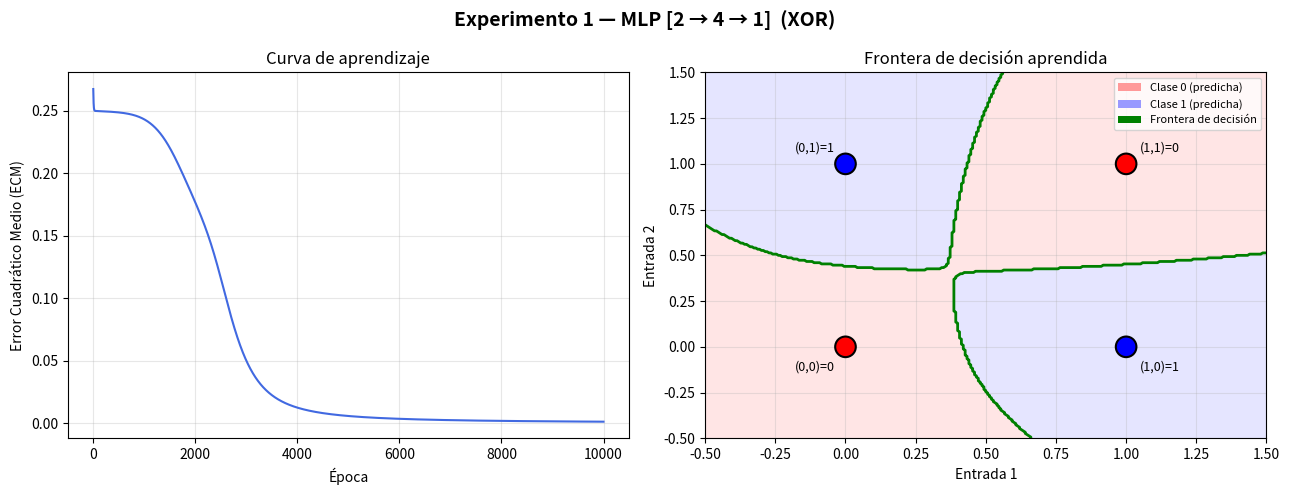
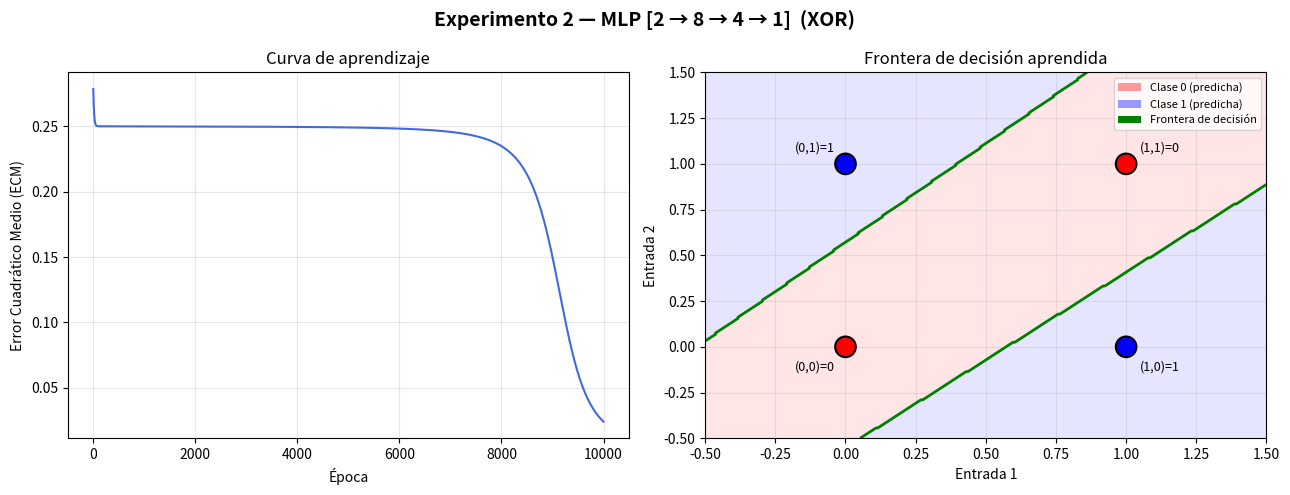

Recreate these plots in Python, in order.
# =============================================================================
# RED NEURONAL MULTICAPA (MLP) CON BACKPROPAGATION
# Implementación desde cero — solo NumPy y Matplotlib
# =============================================================================
#
# ¿Por qué necesitamos esto?
#   El Perceptrón Simple NO puede resolver el problema XOR porque
#   no es linealmente separable (no se puede separar con una sola línea).
#   Una red con capas ocultas SÍ puede aprenderlo.
#
# =============================================================================

import numpy as np
import matplotlib.pyplot as plt
from matplotlib.patches import Patch


# =============================================================================
# CLASE RED NEURONAL (MLP)
# =============================================================================

class RedNeuronal:
    """
    Red Neuronal Multicapa (MLP) con Backpropagation.

    La arquitectura se define con una lista de capas.
    Ejemplo:  capas = [2, 4, 1]
              └── 2 entradas → 4 neuronas ocultas → 1 salida

    Ejemplo:  capas = [2, 8, 4, 1]
              └── 2 entradas → capa oculta 8 → capa oculta 4 → 1 salida
    """

    def __init__(self, capas, tasa_aprendizaje=0.5, epocas=10000):
        """
        capas              → lista con neuronas por capa, ej: [2, 4, 1]
        tasa_aprendizaje   → qué tan rápido ajusta los pesos (0 a 1)
        epocas             → cuántas veces recorre todos los datos
        """
        self.capas = capas
        self.lr = tasa_aprendizaje
        self.epocas = epocas
        self.perdidas = []  # guardaremos el error de cada época para graficar

        # ---------------------------------------------------------------
        # Inicializar pesos y sesgos de forma aleatoria (pequeños valores)
        # ---------------------------------------------------------------
        # Para cada par de capas consecutivas creamos una matriz de pesos.
        # Dimensión: (neuronas_capa_siguiente × neuronas_capa_anterior)
        self.pesos = []
        self.sesgos = []

        for i in range(len(capas) - 1):
            w = np.random.randn(capas[i + 1], capas[i]) * 0.5  # pesos pequeños
            b = np.zeros((capas[i + 1], 1))                     # sesgos en 0
            self.pesos.append(w)
            self.sesgos.append(b)

    # -----------------------------------------------------------------------
    # FUNCIONES DE ACTIVACIÓN
    # -----------------------------------------------------------------------

    def _sigmoid(self, z):
        """
        Función sigmoid: aplana cualquier número a un rango de 0 a 1.

            sigmoid(z) = 1 / (1 + e^(-z))

        - Número muy grande  →  cerca de 1
        - Número muy pequeño →  cerca de 0
        - z = 0              →  exactamente 0.5

        Esto le da "suavidad" a las decisiones de la red, lo que permite
        calcular cómo cambiar los pesos (derivada).
        """
        return 1.0 / (1.0 + np.exp(-np.clip(z, -500, 500)))

    def _sigmoid_derivada(self, a):
        """
        Derivada de sigmoid. Se necesita en Backpropagation.

        Si ya calculamos a = sigmoid(z), entonces:
            sigmoid'(z) = a × (1 - a)

        Esta derivada dice: "¿cuánto cambia la salida si cambio el peso?"
        Es el motor matemático detrás del aprendizaje.
        """
        return a * (1 - a)

    # -----------------------------------------------------------------------
    # PASO HACIA ADELANTE (Forward Pass)
    # -----------------------------------------------------------------------

    def forward(self, X):
        """
        Recorre la red de izquierda a derecha calculando la salida en
        cada neurona de cada capa.

        En cada capa:
            z = pesos × entrada_anterior + sesgo
            a = sigmoid(z)   ← salida de esa capa

        Guardamos TODAS las activaciones porque las necesitamos
        en el paso hacia atrás (backward).

        Retorna: lista de activaciones [entrada, capa1, capa2, ..., salida]
        """
        activaciones = [X]  # la primera activación es la entrada misma

        for w, b in zip(self.pesos, self.sesgos):
            z = np.dot(w, activaciones[-1]) + b   # multiplicación matricial
            a = self._sigmoid(z)                  # activar
            activaciones.append(a)

        return activaciones  # lista con la activación de cada capa

    # -----------------------------------------------------------------------
    # PASO HACIA ATRÁS (Backpropagation)
    # -----------------------------------------------------------------------

    def backward(self, activaciones, y):
        """
        Calcula cuánto contribuyó CADA PESO al error,
        y los ajusta para que el error baje.

        Idea intuitiva:
            Si la red se equivocó, ¿quién tuvo la culpa?
            Backprop reparte la culpa desde la salida hacia las primeras capas,
            usando la regla de la cadena (derivadas en cadena).

        Pasos:
        1. Calcular el error en la capa de salida → delta
        2. Retroceder capa por capa transmitiendo ese delta
        3. Actualizar pesos y sesgos con el gradiente calculado
        """
        m = y.shape[1]  # número de muestras (para promediar el gradiente)

        # ── Paso 1: Error en la capa de salida ──────────────────────────
        #   delta = (predicción - real) × sigmoid'(predicción)
        delta = (activaciones[-1] - y) * self._sigmoid_derivada(activaciones[-1])

        # ── Paso 2: Recorrer capas DE ATRÁS HACIA ADELANTE ──────────────
        for i in reversed(range(len(self.pesos))):

            # Gradiente de los pesos = delta × activación de la capa anterior
            grad_pesos = np.dot(delta, activaciones[i].T) / m
            grad_sesgo = np.sum(delta, axis=1, keepdims=True) / m

            # Propagar el error hacia la capa anterior
            # (solo si no es la primera capa — la de entrada no tiene pesos)
            if i > 0:
                delta = np.dot(self.pesos[i].T, delta) * self._sigmoid_derivada(activaciones[i])

            # ── Paso 3: Actualizar pesos y sesgos ───────────────────────
            # Restamos el gradiente (descenso de gradiente):
            # Si el gradiente es positivo → el peso estaba muy alto → bajar
            # Si el gradiente es negativo → el peso estaba muy bajo → subir
            self.pesos[i] -= self.lr * grad_pesos
            self.sesgos[i] -= self.lr * grad_sesgo

    # -----------------------------------------------------------------------
    # ENTRENAMIENTO
    # -----------------------------------------------------------------------

    def entrenar(self, X, y):
        """
        Repite Forward + Backward durante `epocas` veces.

        Cada época:
            1. Forward  → predecir
            2. Calcular pérdida (qué tan equivocado está)
            3. Backward → ajustar pesos
        """
        # Trasponemos para que cada COLUMNA sea una muestra
        # (notación matricial estándar para redes neuronales)
        Xt = X.T  # forma: (características × muestras)
        yt = y.T  # forma: (salidas × muestras)

        for epoca in range(self.epocas):

            # ── Forward ─────────────────────────────────────────────────
            activaciones = self.forward(Xt)
            salida = activaciones[-1]

            # ── Pérdida: Error Cuadrático Medio (ECM) ───────────────────
            # ECM = promedio de (predicción - real)²
            # Mientras más bajo, mejor aprende la red.
            perdida = np.mean((salida - yt) ** 2)
            self.perdidas.append(perdida)

            # ── Backward ────────────────────────────────────────────────
            self.backward(activaciones, yt)

            # Mostrar progreso cada 1000 épocas
            if (epoca + 1) % 1000 == 0 or epoca == 0:
                print(f"  Época {epoca + 1:5d} | Pérdida: {perdida:.6f}")

    def predecir(self, X):
        """
        Realiza predicciones con los pesos ya entrenados.
        Redondea la salida sigmoid a 0 o 1 (umbral en 0.5).
        """
        activaciones = self.forward(X.T)
        salida = activaciones[-1]
        return (salida >= 0.5).astype(int).flatten()


# =============================================================================
# DATASET: Problema XOR
# =============================================================================
#
# XOR (OR exclusivo): da 1 solo cuando las entradas son DIFERENTES.
#
#   0 XOR 0 = 0   (iguales    → 0)
#   0 XOR 1 = 1   (diferentes → 1)
#   1 XOR 0 = 1   (diferentes → 1)
#   1 XOR 1 = 0   (iguales    → 0)
#
# ¿Por qué el Perceptrón simple no puede resolverlo?
# Porque NO existe una línea recta que separe los 0s de los 1s.
# Si dibujas los 4 puntos, los 1s están en diagonal y los 0s en la otra.
#
#   (0,1)=1   (1,1)=0
#       ×         ·
#       ·         ×
#   (0,0)=0   (1,0)=1
#
# La red necesita una capa oculta para crear una "curva" de separación.

def dataset_XOR():
    X = np.array([
        [0, 0],
        [0, 1],
        [1, 0],
        [1, 1]
    ])
    y = np.array([[0], [1], [1], [0]])  # columna: una salida por muestra
    return X, y


# =============================================================================
# GRAFICACIÓN
# =============================================================================

def graficar(red, X, y, titulo):
    """
    Muestra 2 gráficos:
      Izquierdo → curva de pérdida (cómo bajó el error con las épocas)
      Derecho   → frontera de decisión (qué zonas del plano clasifica como 0 o 1)
    """
    fig, axes = plt.subplots(1, 2, figsize=(13, 5))
    fig.suptitle(titulo, fontsize=14, fontweight='bold')

    # ── Gráfico 1: Curva de pérdida ─────────────────────────────────────────
    ax1 = axes[0]
    ax1.plot(red.perdidas, color='royalblue', linewidth=1.5)
    ax1.set_title('Curva de aprendizaje')
    ax1.set_xlabel('Época')
    ax1.set_ylabel('Error Cuadrático Medio (ECM)')
    ax1.grid(True, alpha=0.3)

    # ── Gráfico 2: Frontera de decisión ─────────────────────────────────────
    ax2 = axes[1]

    # Crear una malla densa de puntos para ver qué predice la red en cada zona
    x0 = np.linspace(-0.5, 1.5, 300)
    x1 = np.linspace(-0.5, 1.5, 300)
    xx0, xx1 = np.meshgrid(x0, x1)
    malla = np.c_[xx0.ravel(), xx1.ravel()]
    predicciones_malla = red.predecir(malla).reshape(xx0.shape)

    # Colorear zonas (rojo=clase0, azul=clase1) y línea frontera en verde
    ax2.contourf(xx0, xx1, predicciones_malla, alpha=0.25,
                 levels=[-0.5, 0.5, 1.5], colors=['#ff9999', '#9999ff'])
    ax2.contour(xx0, xx1, predicciones_malla, levels=[0.5],
                colors='green', linewidths=2)

    # Dibujar los 4 puntos XOR
    colores = ['red' if v == 0 else 'blue' for v in y.flatten()]
    ax2.scatter(X[:, 0], X[:, 1], c=colores, s=220, zorder=5,
                edgecolors='black', linewidths=1.5)

    # Anotar cada punto con su valor XOR
    notas = ['(0,0)=0', '(0,1)=1', '(1,0)=1', '(1,1)=0']
    desp   = [(-0.18, -0.13), (-0.18, 0.07), (0.05, -0.13), (0.05, 0.07)]
    for punto, texto, d in zip(X, notas, desp):
        ax2.annotate(texto, xy=punto,
                     xytext=(punto[0] + d[0], punto[1] + d[1]), fontsize=9)

    ax2.set_title('Frontera de decisión aprendida')
    ax2.set_xlabel('Entrada 1')
    ax2.set_ylabel('Entrada 2')
    leyenda = [Patch(facecolor='#ff9999', label='Clase 0 (predicha)'),
               Patch(facecolor='#9999ff', label='Clase 1 (predicha)'),
               Patch(facecolor='green',   label='Frontera de decisión')]
    ax2.legend(handles=leyenda, loc='upper right', fontsize=8)
    ax2.grid(True, alpha=0.3)

    plt.tight_layout()
    plt.show()


# =============================================================================
# EVALUACIÓN
# =============================================================================

def evaluar(red, X, y):
    """Imprime tabla de predicciones y la precisión final."""
    predicciones = red.predecir(X)
    print(f"\n  {'Entrada':<12} {'Real':>6} {'Predicho':>10}  OK")
    print(f"  {'-'*38}")
    correctos = 0
    for muestra, real, pred in zip(X, y.flatten(), predicciones):
        ok = '✓' if real == pred else '✗'
        print(f"  {str(list(muestra)):<12} {real:>6} {pred:>10}  {ok}")
        correctos += (real == pred)
    print(f"\n  Precisión: {correctos}/{len(y)} = {correctos / len(y) * 100:.1f}%")


# =============================================================================
# PROGRAMA PRINCIPAL
# =============================================================================

if __name__ == "__main__":

    np.random.seed(0)  # fijar semilla → resultados reproducibles

    print("=" * 58)
    print("   RED NEURONAL MLP — Backpropagation desde cero")
    print("=" * 58)

    X, y = dataset_XOR()

    # ─────────────────────────────────────────────────────────────────────────
    # EXPERIMENTO 1: arquitectura mínima [2 → 4 → 1]
    #   Una sola capa oculta con 4 neuronas, como pide el enunciado.
    # ─────────────────────────────────────────────────────────────────────────
    print("\n[ EXPERIMENTO 1: Arquitectura [2 → 4 → 1] ]")
    print("  1 capa oculta | 4 neuronas | lr=0.5 | 10 000 épocas\n")

    red1 = RedNeuronal(capas=[2, 4, 1], tasa_aprendizaje=0.5, epocas=10000)
    red1.entrenar(X, y)
    evaluar(red1, X, y)
    graficar(red1, X, y, "Experimento 1 — MLP [2 → 4 → 1]  (XOR)")

    # ─────────────────────────────────────────────────────────────────────────
    # EXPERIMENTO 2: arquitectura más profunda [2 → 8 → 4 → 1]
    #   Dos capas ocultas: una con 8 neuronas y otra con 4.
    # ─────────────────────────────────────────────────────────────────────────
    print("\n[ EXPERIMENTO 2: Arquitectura [2 → 8 → 4 → 1] ]")
    print("  2 capas ocultas | 8 y 4 neuronas | lr=0.3 | 10 000 épocas\n")

    red2 = RedNeuronal(capas=[2, 8, 4, 1], tasa_aprendizaje=0.3, epocas=10000)
    red2.entrenar(X, y)
    evaluar(red2, X, y)
    graficar(red2, X, y, "Experimento 2 — MLP [2 → 8 → 4 → 1]  (XOR)")

    print("\n" + "=" * 58)
    print("   Ejecución completada.")
    print("=" * 58)
